Labelled photos from "test_data", an image-classification folder in BonyGeorge/Wheat-Impurities-System. The possible labels are: healthy wheat, wild oats.

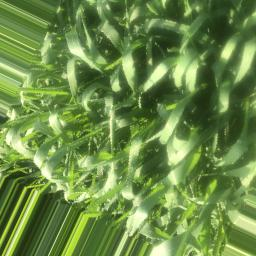
Label: wild oats

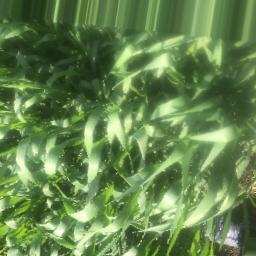
Label: wild oats

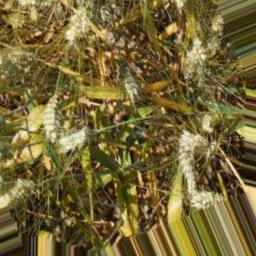
Label: healthy wheat

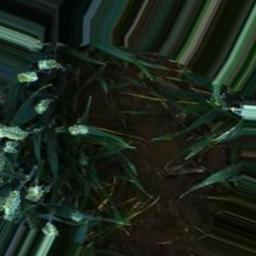
Label: healthy wheat

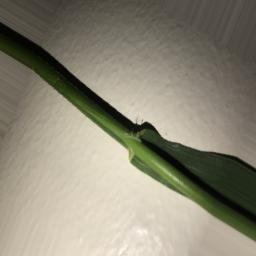
Label: wild oats

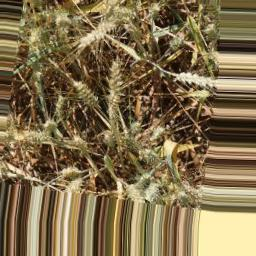
Label: healthy wheat
